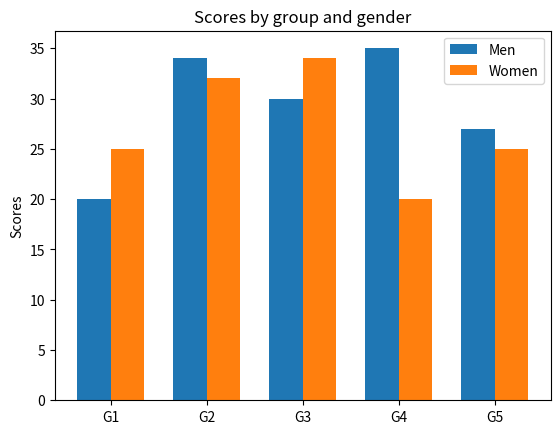

Python code for this plot:
#%%
import matplotlib
import matplotlib.pyplot as plt
import numpy as np


labels = ['G1', 'G2', 'G3', 'G4', 'G5']
men_means = [20, 34, 30, 35, 27]
women_means = [25, 32, 34, 20, 25]

x = np.arange(len(labels))  # the label locations
width = 0.35  # the width of the bars

fig, ax = plt.subplots()
rects1 = ax.bar(x - width/2, men_means, width, label='Men')
rects2 = ax.bar(x + width/2, women_means, width, label='Women')

# Add some text for labels, title and custom x-axis tick labels, etc.
ax.set_ylabel('Scores')
ax.set_title('Scores by group and gender')
ax.set_xticks(x)
ax.set_xticklabels(labels)
ax.legend()
# %%
x
# %%
